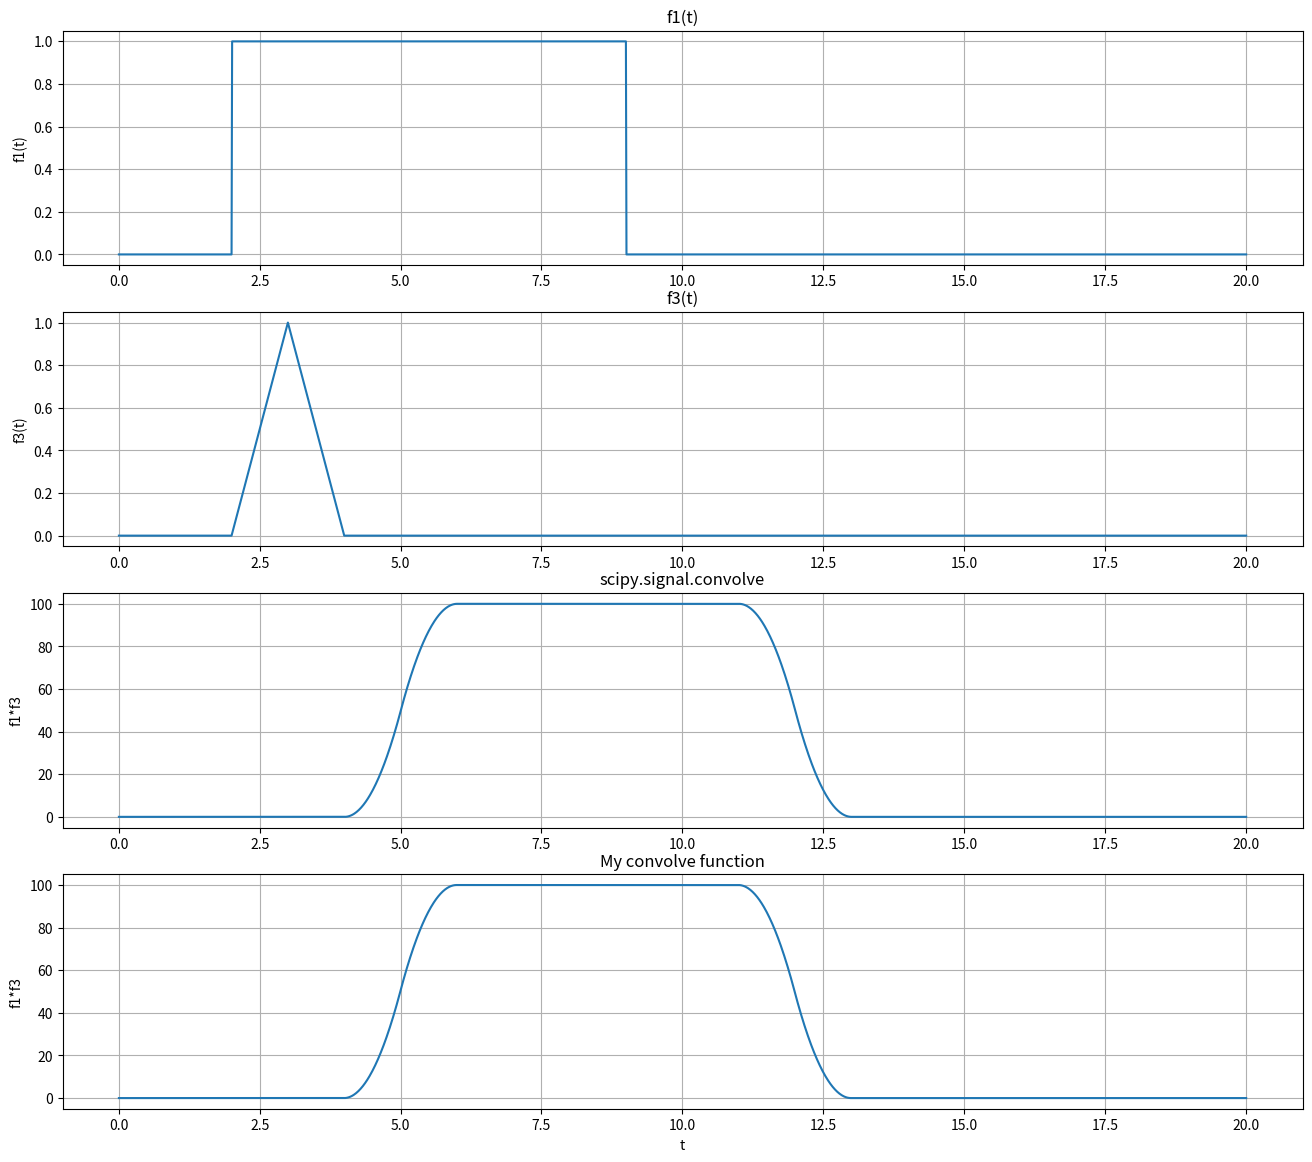

Write the Python code that produced this figure.
#########################################################################
#																		#
# Tristan Denning														#
# ECE 351 - 51															#
# Lab 3																	#	
# 15FEB2022																#
#																		#
#########################################################################
import numpy as np
import matplotlib.pyplot as plt
import scipy.signal

steps = 1e-2                                     # RESOLUTION       
t = np.arange(0, 20 + steps, steps)              # INTERVAL
l = np.arange(0, 20 + steps, steps)              # Dummy Interval

#-------Ramp and Step Functions ---------#

def r(t):   
    y = np.zeros(t.shape)
    
    for i in range(len(t)): #Runs the loop for each increment of t
        if (t[i] > 0):      
            y[i] = t[i]
        else:
            y[i] = 0
        #y[i] = (t[i] if t[i] >=0 else 0)#y = cos(t) for t on [0,10] # This 
        #line is an alternative definition
    
    return y
    
def u(t):
    y = np.zeros(t.shape)
    
    for i in range(len(t)):
        if (t[i] > 0):
            y[i] = 1
        else:
            y[i] = 0
    return y

#--------- User Defined Functions ----------#

def f1(t):
    y = np.zeros(t.shape)
    
    y = u(t-2) - u(t-9)
    
    return y


def f2(t):
    y = np.zeros(t.shape)
    
    y = np.exp(-t)*u(t)
    
    return y

def f3(t):
    y = np.zeros(t.shape)
    
    y = r(t - 2)*(u(t - 2) - u(t - 3)) + r(4 - t)*(u(t - 3) - u(t - 4))
    
    return y


def conv(f1, f2):
    Nf1 = len(f1)
    Nf2 = len(f2) 
    f1Extended = np.append(f1, np.zeros((1, Nf2-1)))
    f2Extended = np.append(f2, np.zeros((1, Nf1-1)))
    result = np.zeros(f1Extended.shape)
    
    for i in range(Nf2 + Nf1 - 2):
        result[i] = 0
        for j in range (Nf1):
            if (i - j + 1 > 0):
                try: 
                    result[i] += f1Extended[j]*f2Extended[i-j+1]
                except:
                    print(i,j)
    return result


#---------- Calling the functions ------------#

f1 = f1(t)

f2 = f2(t)

f3 = f3(t)

#------------- Plot Convolution for f_, f_------------------------#

conv = conv(f1, f3)

convolution = scipy.signal.convolve(f1, f3)

plt.figure ( figsize = (16 , 14) )

plt.subplot(4, 1, 1)
plt.plot(t, f1)
plt.grid()
plt.ylabel('f1(t)')
plt.title('f1(t)')

plt.subplot (4 , 1 , 2)
plt.plot(t , f3 )
plt.grid()
plt.ylabel ('f3(t)')
plt.title('f3(t)')

plt.subplot(4, 1, 3)
plt.plot(t, convolution[range(len(t))]) 
plt.grid()
plt.ylabel('f1*f3')
plt.title('scipy.signal.convolve')

plt.subplot (4 , 1 , 4)
plt.plot(t, conv[range(len(t))] )
plt.grid()
plt.ylabel ('f1*f3')
plt.title('My convolve function')
plt.xlabel ('t')

